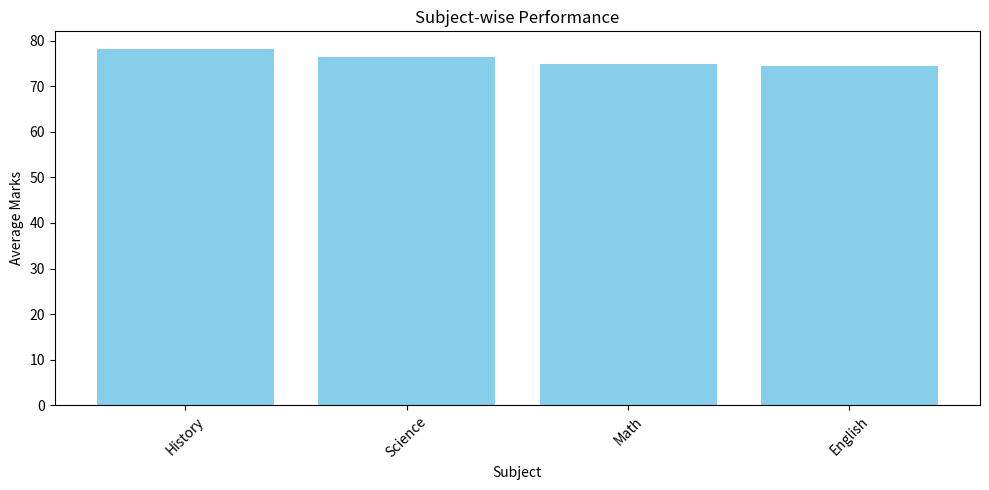

Python code for this plot:
# -*- coding: utf-8 -*-
"""Week_6_.ipynb

Automatically generated by Colaboratory.

Original file is located at
    https://colab.research.google.com/drive/16zo3TeOyAQaGAbs3cDHQQwxjrFdMIfbp
"""

# Assignment
## A Dataset with advanced statistical techniques to a dataset, presenting findings and insights

import pandas as pd
import numpy as np

# Muslim student names
students = ['Fatima', 'Muhammad', 'Aisha', 'Ali', 'Khadija']

# Create synthetic student marks data
np.random.seed(0)
subjects = ['Math', 'Science', 'English', 'History']
marks_data = {
    'Student': np.random.choice(students, size=100),
    'Subject': np.random.choice(subjects, size=100),
    'Marks': np.random.randint(50, 100, size=100)
}

# Create a DataFrame
marks_df = pd.DataFrame(marks_data)

# Display the first few rows of the dataset
print("Student Marks Data:")
print(marks_df.head())
print()

# Summary statistics
print("Summary Statistics:")
print(marks_df.groupby('Subject')['Marks'].describe())
print()

# Correlation analysis
subject_pivot = marks_df.pivot_table(index='Student', columns='Subject', values='Marks')
print("Correlation Analysis:")
print(subject_pivot.corr())
print()

# Subject-wise performance
print("Subject-wise Performance:")
subject_performance = marks_df.groupby('Subject')['Marks'].mean().sort_values(ascending=False)
print(subject_performance)
print()

# Student-wise performance
print("Student-wise Performance:")
student_performance = marks_df.groupby('Student')['Marks'].mean().sort_values(ascending=False)
print(student_performance)
print()

# Visualization: Subject-wise performance
import matplotlib.pyplot as plt

plt.figure(figsize=(10, 5))
plt.bar(subject_performance.index, subject_performance.values, color='skyblue')
plt.xlabel('Subject')
plt.ylabel('Average Marks')
plt.title('Subject-wise Performance')
plt.xticks(rotation=45)
plt.tight_layout()
plt.show()